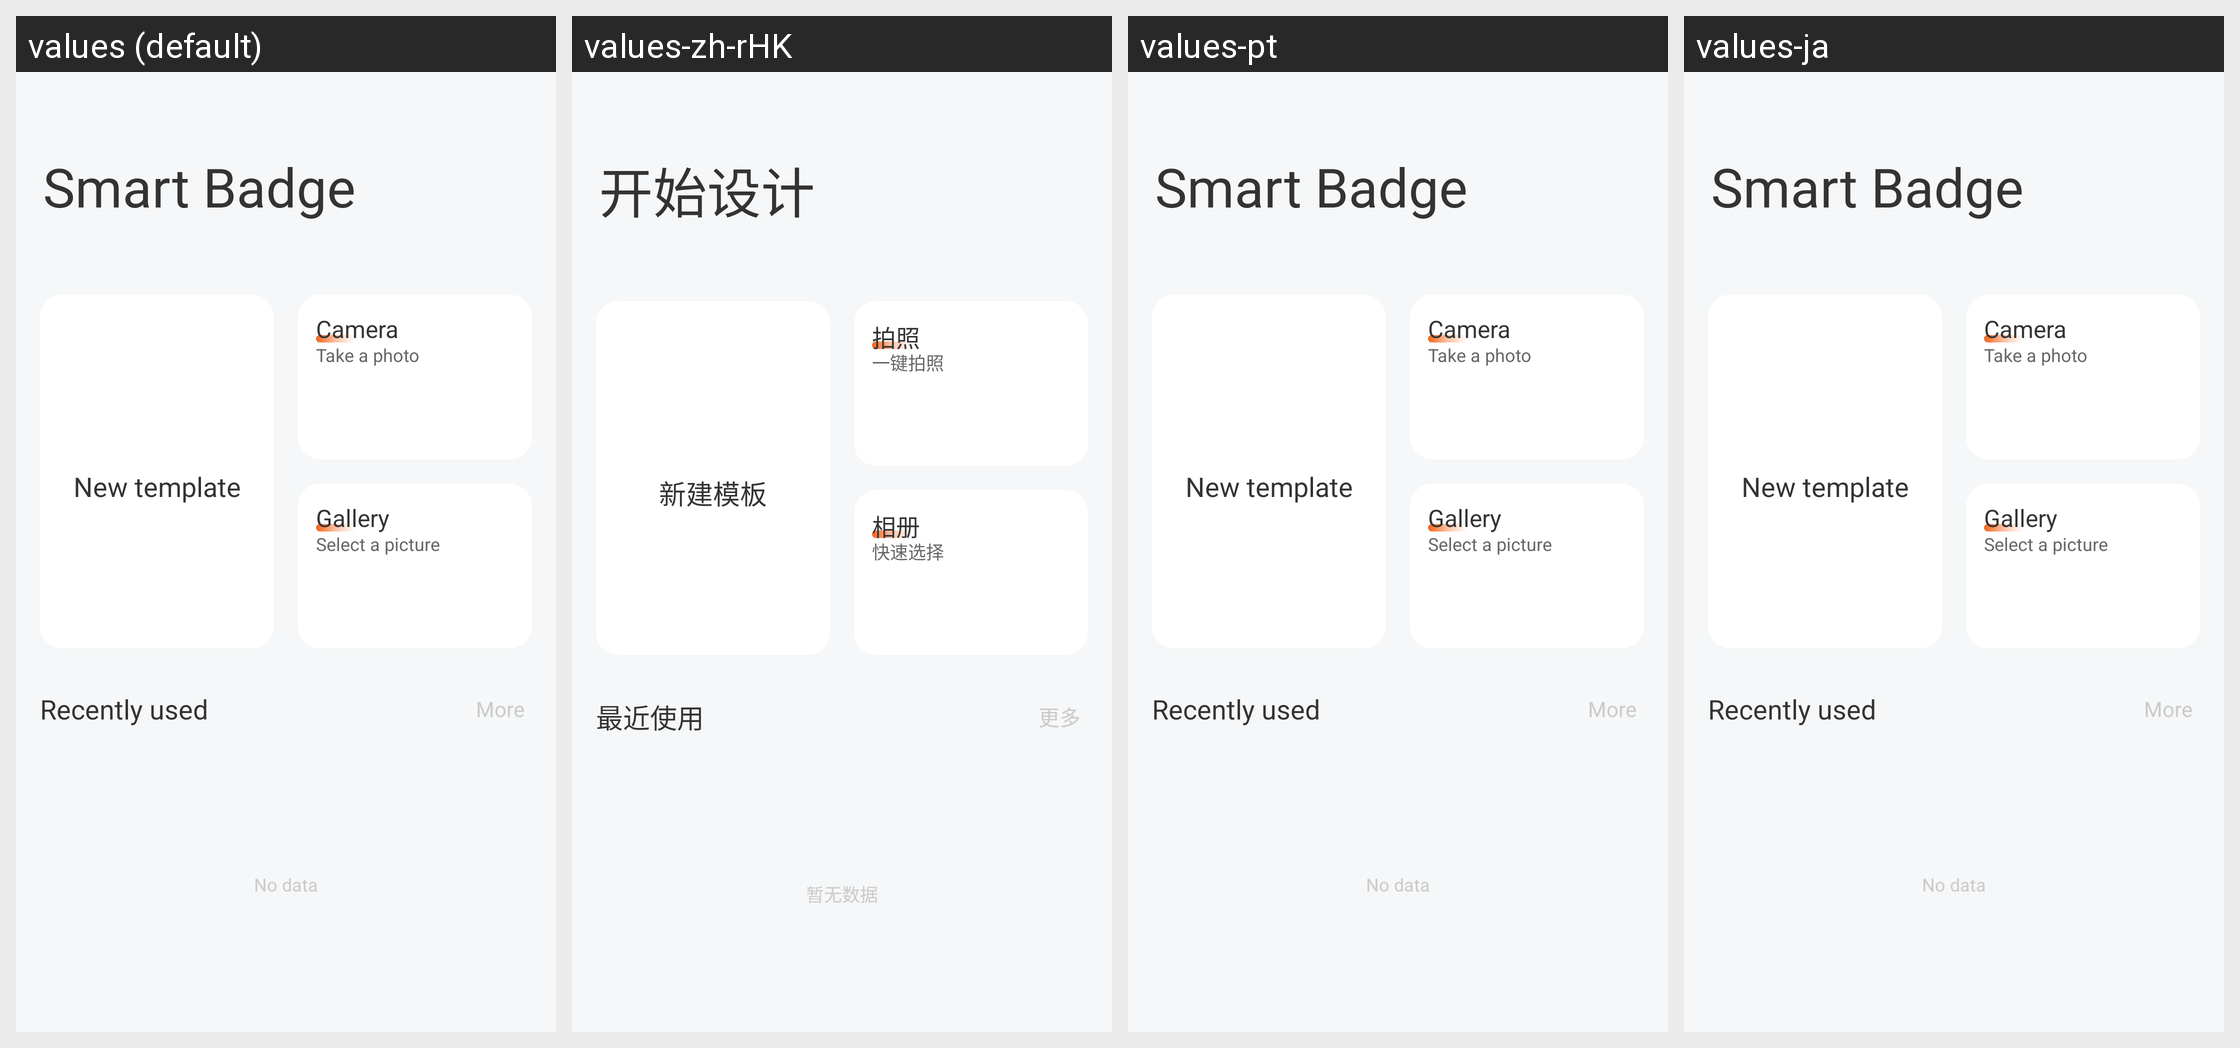

Strings drawn on this Android screen and how each of the app's shown locales translates them:
Android screen res/layout/fragment_edit.xml rendered under 4 locales, left to right: values (default), values-zh-rHK, values-pt, values-ja. Device: Nexus 5 (rendered at 1080×1920; each locale shown at half size, 540×960, under a caption strip naming it); theme AppTheme.
Other locales in the repository, not shown: values-ar, values-ca, values-cs, values-de, values-en, values-fr, values-hi, values-it, values-iw, values-ru, values-zh.
Strings drawn on this screen, with the default value and each locale's value (text and hints the layout hard-codes, and strings that could not be matched under every locale, appear in the picture but are not listed):

edit_title
  values: Smart Badge
  values-zh-rHK: 开始设计  [from values-zh]
  values-pt: Smart Badge  [not translated; the default value is used]
  values-ja: Smart Badge  [not translated; the default value is used]

edit_new
  values: New template
  values-zh-rHK: 新建模板  [from values-zh]
  values-pt: New template  [not translated; the default value is used]
  values-ja: New template  [not translated; the default value is used]

edit_photo
  values: Camera
  values-zh-rHK: 拍照  [from values-zh]
  values-pt: Camera  [not translated; the default value is used]
  values-ja: Camera  [not translated; the default value is used]

edit_photo_one
  values: Take a photo
  values-zh-rHK: 一键拍照  [from values-zh]
  values-pt: Take a photo  [not translated; the default value is used]
  values-ja: Take a photo  [not translated; the default value is used]

edit_album
  values: Gallery
  values-zh-rHK: 相册  [from values-zh]
  values-pt: Gallery  [not translated; the default value is used]
  values-ja: Gallery  [not translated; the default value is used]

edit_album_one
  values: Select a picture
  values-zh-rHK: 快速选择  [from values-zh]
  values-pt: Select a picture  [not translated; the default value is used]
  values-ja: Select a picture  [not translated; the default value is used]

edit_use
  values: Recently used
  values-zh-rHK: 最近使用  [from values-zh]
  values-pt: Recently used  [not translated; the default value is used]
  values-ja: Recently used  [not translated; the default value is used]

edit_more
  values: More
  values-zh-rHK: 更多  [from values-zh]
  values-pt: More  [not translated; the default value is used]
  values-ja: More  [not translated; the default value is used]

edit_more_no
  values: No data
  values-zh-rHK: 暂无数据  [from values-zh]
  values-pt: No data  [not translated; the default value is used]
  values-ja: No data  [not translated; the default value is used]
